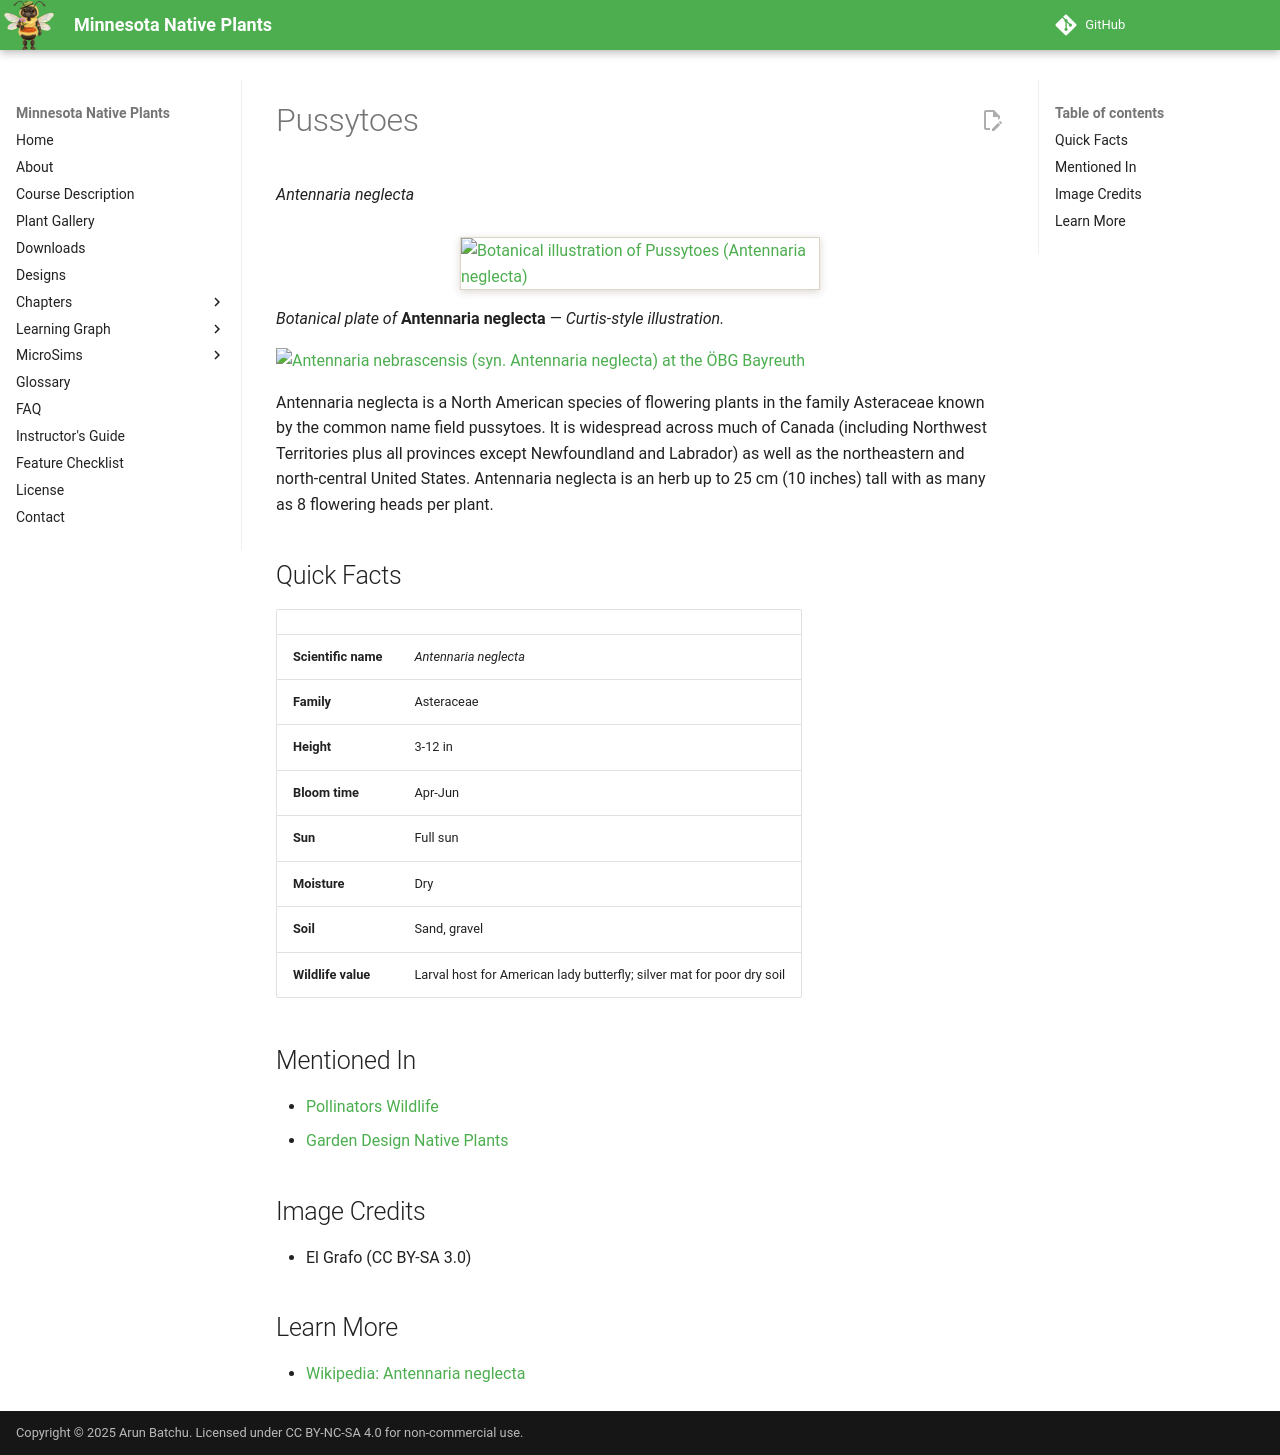

repository: arunbatchu/minnesota-native-plants · page: plants/pussytoes/index.html · generator: mkdocs

# Pussytoes

*Antennaria neglecta*

![Botanical illustration of Pussytoes (Antennaria neglecta)](img/pussytoes-illustration.png){ .plant-illustration }

*Botanical plate of* **Antennaria neglecta** *— Curtis-style illustration.*

![Antennaria nebrascensis (syn. Antennaria neglecta) at the ÖBG Bayreuth](img/pussytoes-1.jpg)

Antennaria neglecta  is a North American species of flowering plants in the family Asteraceae known by the common name field pussytoes. It is widespread across much of Canada (including Northwest Territories plus all provinces except Newfoundland and Labrador) as well as the northeastern and north-central United States.
Antennaria neglecta  is an herb up to 25 cm (10 inches) tall with as many as 8 flowering heads per plant.

## Quick Facts

| | |
|---|---|
| **Scientific name** | *Antennaria neglecta* |
| **Family** | Asteraceae |
| **Height** | 3-12 in |
| **Bloom time** | Apr-Jun |
| **Sun** | Full sun |
| **Moisture** | Dry |
| **Soil** | Sand, gravel |
| **Wildlife value** | Larval host for American lady butterfly; silver mat for poor dry soil |

## Mentioned In

- [Pollinators Wildlife](../chapters/06-pollinators-wildlife/index.md)
- [Garden Design Native Plants](../chapters/10-garden-design-native-plants/index.md)

## Image Credits

- El Grafo (CC BY-SA 3.0)

## Learn More

- [Wikipedia: Antennaria neglecta](https://en.wikipedia.org/wiki/Antennaria_neglecta)
